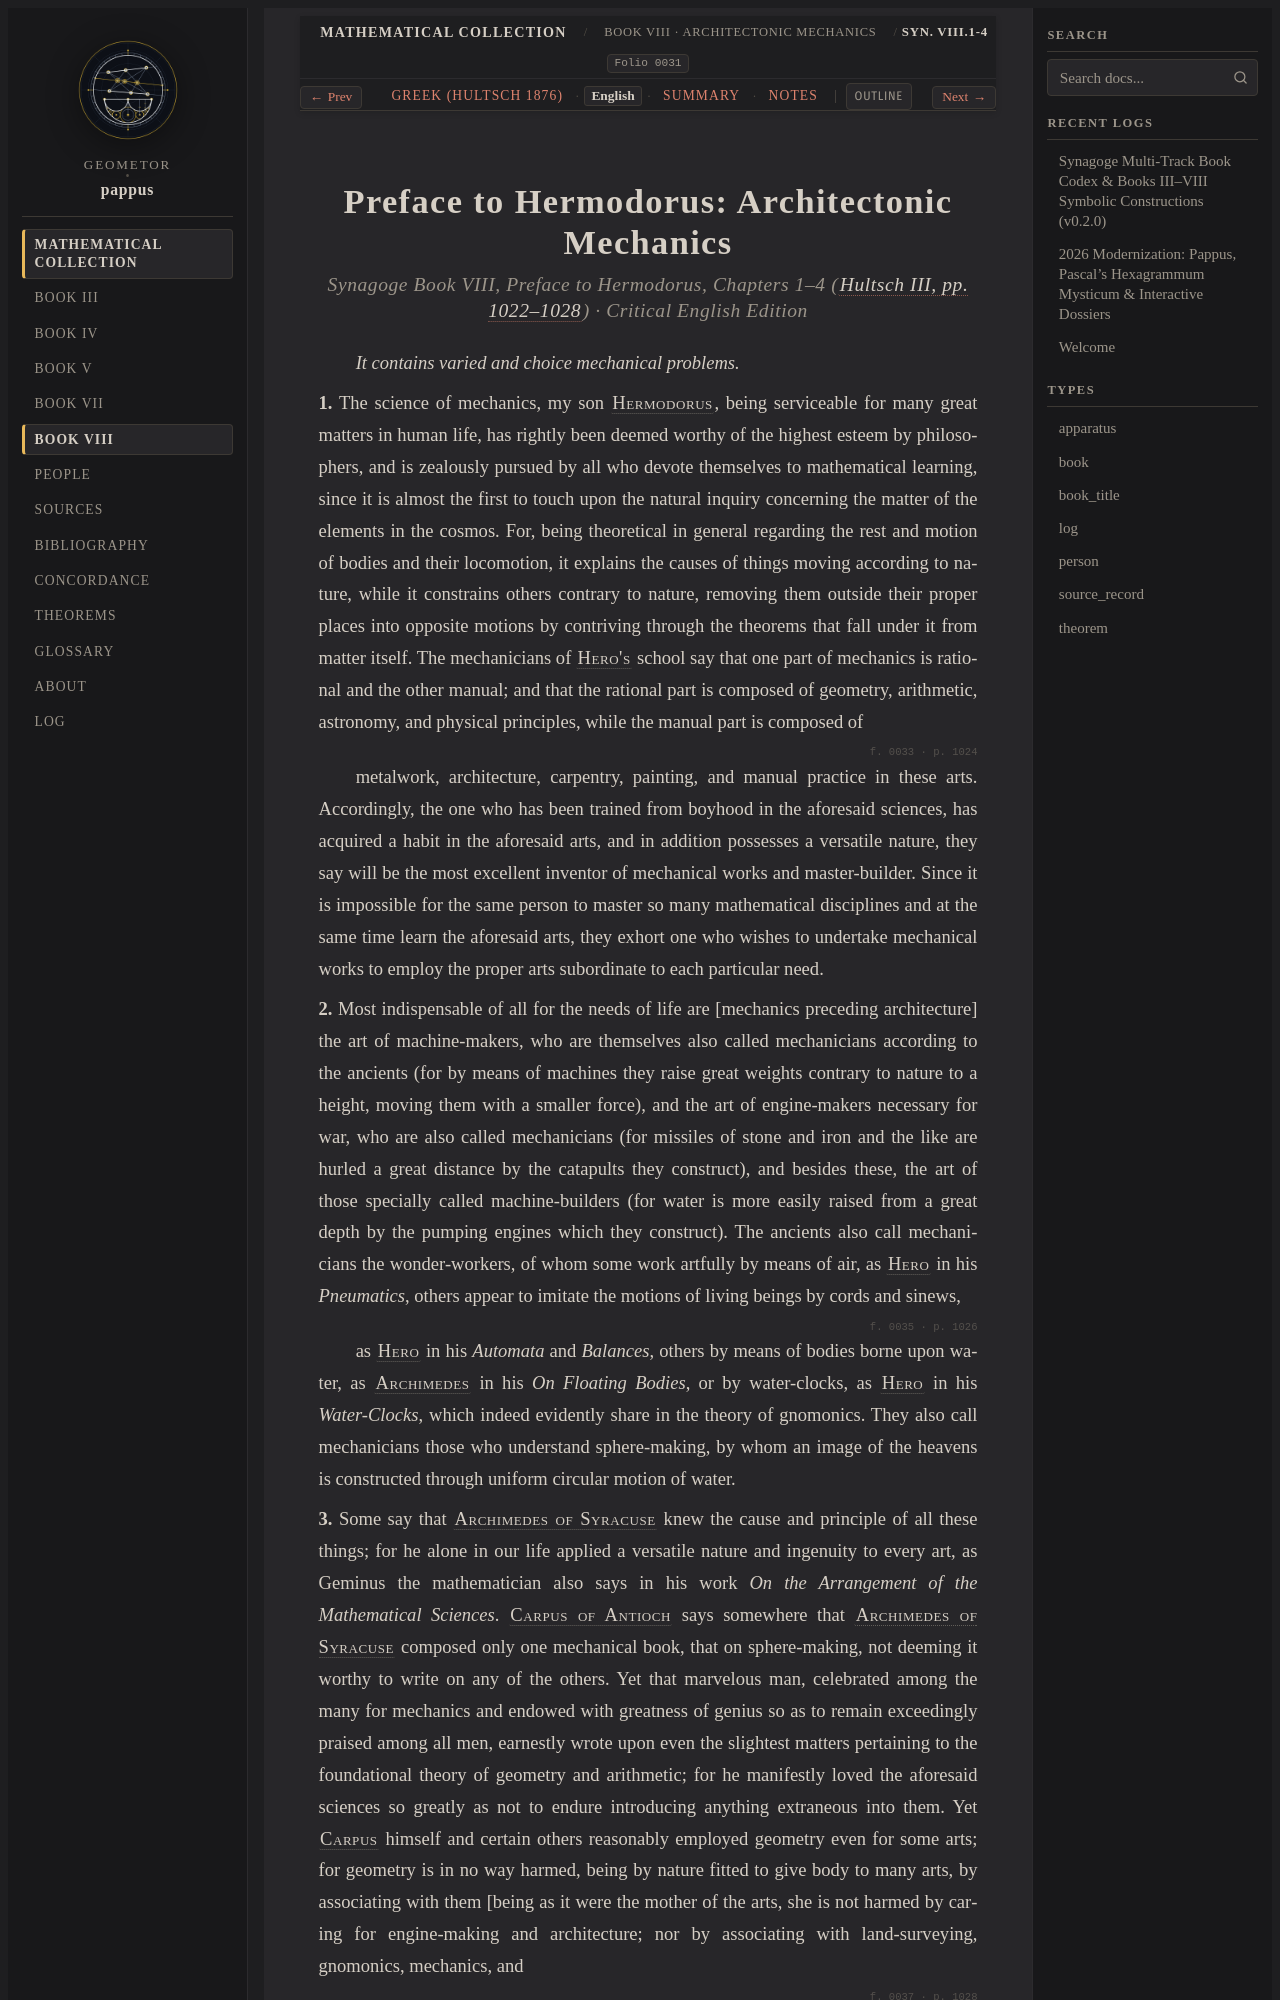

repository: geometor/pappus · page: synagoge/book_08/preface_mechanics/index.html · generator: sphinx

:order: 1
:layout: book
:type: book
:title: Preface to Hermodorus: Architectonic Mechanics
:canonical_id: Syn. VIII.1-4
:folio: 0031
:excerpt: Pappus's architectural prologue on the rational vs. manual division of mechanics, the defense of Archimedean mechanics by Carpus of Antioch, and the classification of machine-makers.
:tracks: English: index | Greek: el | Summary: summary | Notes: notes

.. _sec-b8-en-preface-gravity:
